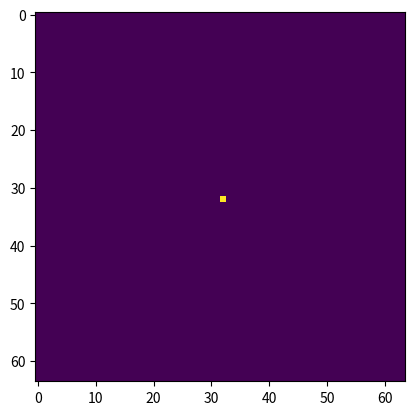

Python code for this plot:
import numpy as np
import matplotlib.pyplot as plt
from matplotlib import animation
import random


def FindOnes(matrix):
	heigth, width = matrix.shape

	ones_directions = []

	for x in range(width):
		for y in range(heigth):
			if(matrix[y,x] == 1):
				ones_directions.append((y,x))
	return ones_directions

def changeState(matrix, directions):
	for cord in directions:
		print('pass for here')
		matrix[cord] = 1
		matrix[cord[0], cord[1]] = 1

	return matrix



def update(data):
	adress = FindOnes(data)

	return changeState(data, adress)

#now it works
def gameloop():
	grid_space = np.zeros((64,64))
	grid_space[32,32] = 1

	fig = plt.figure()
	im = plt.imshow(grid_space)

	def init():
		im.set_data(grid_space)

	def animate(i):
		im.set_data(update(grid_space))
		return im


	anim = animation.FuncAnimation(fig, animate, init_func=init, frames=100,
                               interval=50)

	plt.show()
		

if __name__ == "__main__":                           
	gameloop()                              
	                                     